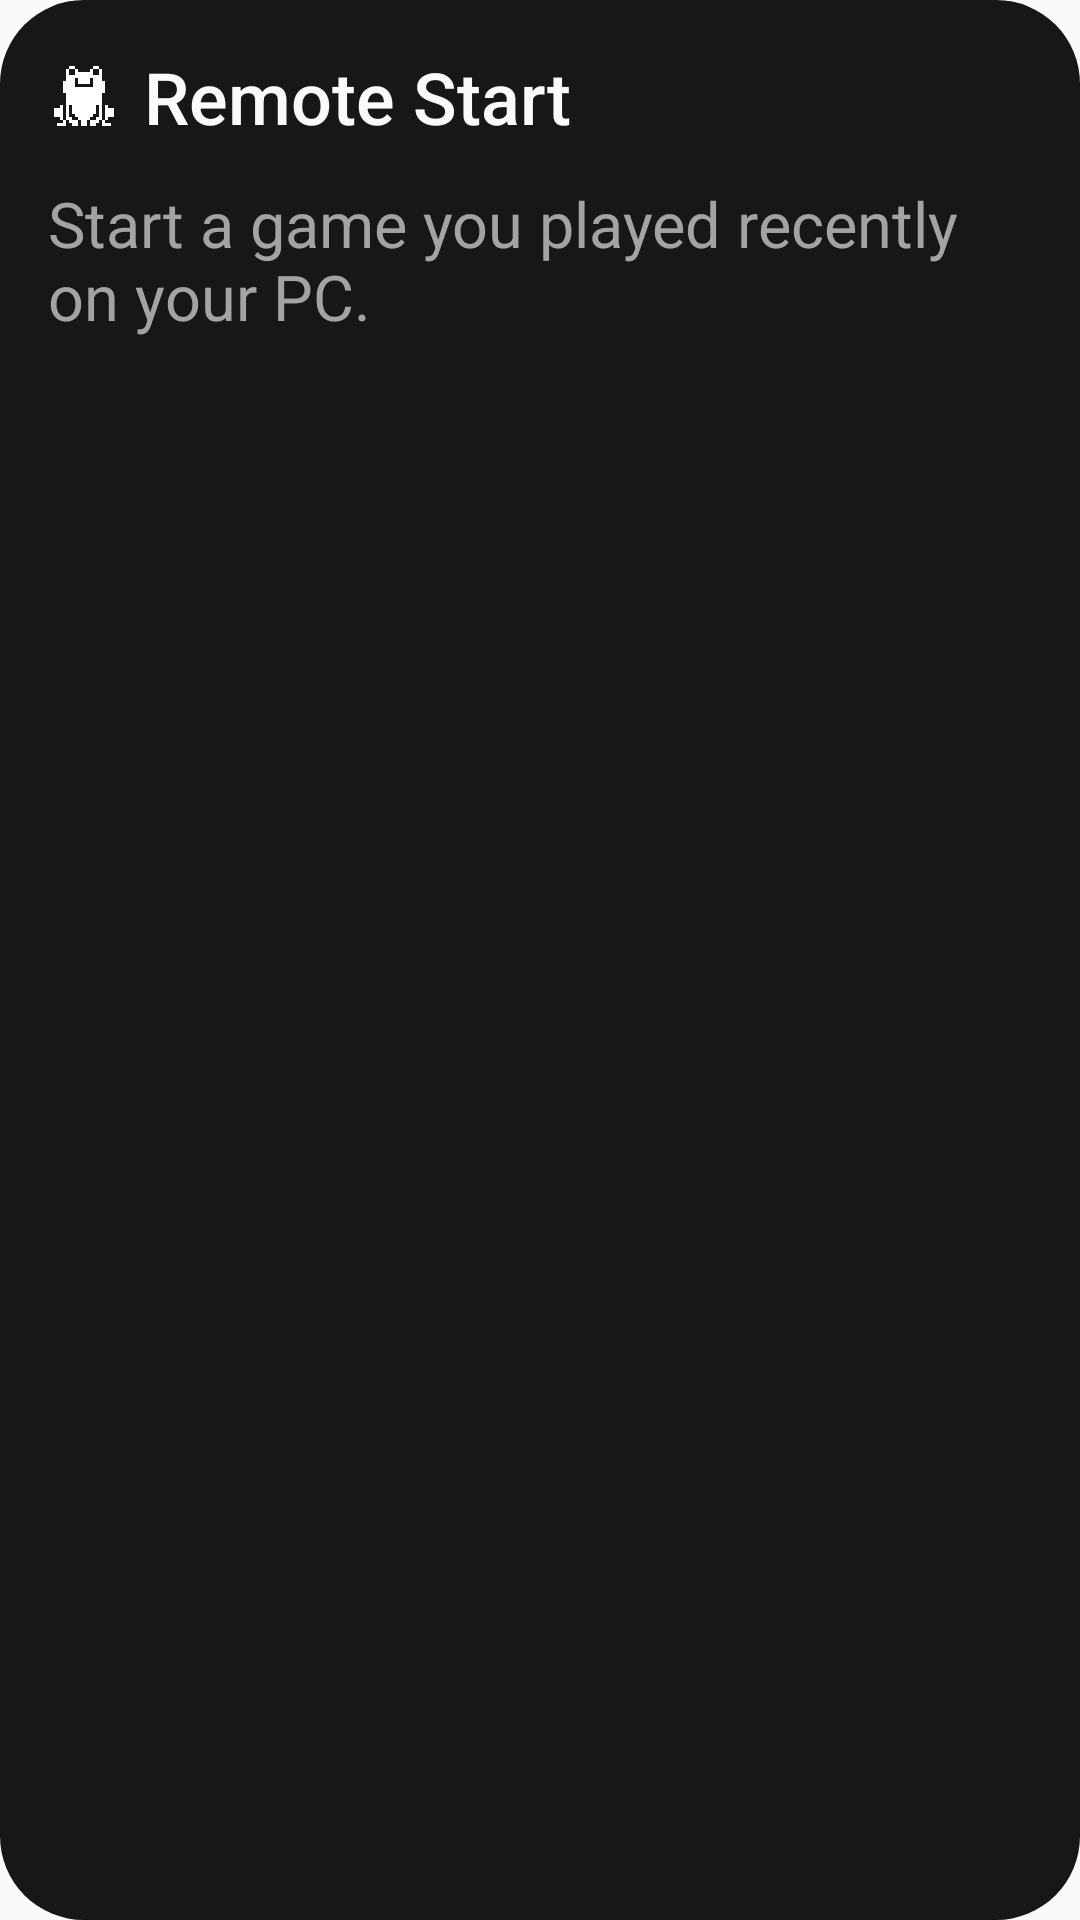

This screen was rendered from an Android layout file. Write that file and the resources it references.
<!-- AndroidManifest.xml: application theme AppTheme -->
<!-- res/layout/widget_remote_start.xml -->
<?xml version="1.0" encoding="utf-8"?>
<LinearLayout xmlns:android="http://schemas.android.com/apk/res/android"
    android:id="@+id/remote_start_root"
    android:layout_width="match_parent"
    android:layout_height="match_parent"
    android:background="@drawable/widget_card"
    android:orientation="vertical"
    android:padding="16dp">

    <LinearLayout
        android:id="@+id/remote_start_header"
        android:layout_width="match_parent"
        android:layout_height="wrap_content"
        android:gravity="center_vertical"
        android:orientation="horizontal">

        <ImageView
            android:id="@+id/remote_start_logo"
            android:layout_width="24dp"
            android:layout_height="24dp"
            android:importantForAccessibility="no"
            android:src="@drawable/ic_notification" />

        <TextView
            android:id="@+id/remote_start_title"
            android:layout_width="0dp"
            android:layout_height="wrap_content"
            android:layout_marginStart="8dp"
            android:layout_weight="1"
            android:ellipsize="end"
            android:fontFamily="sans-serif-medium"
            android:maxLines="1"
            android:text="@string/widget_title_remote_start"
            android:textColor="@color/widget_card_foreground"
            android:textSize="24sp" />

        <TextView
            android:id="@+id/remote_start_pc"
            android:layout_width="wrap_content"
            android:layout_height="wrap_content"
            android:layout_marginStart="8dp"
            android:background="@drawable/widget_badge"
            android:ellipsize="end"
            android:fontFamily="sans-serif-medium"
            android:maxLines="1"
            android:maxWidth="160dp"
            android:paddingHorizontal="8dp"
            android:paddingVertical="2dp"
            android:textColor="@color/widget_secondary_foreground"
            android:textSize="18sp"
            android:visibility="gone" />
    </LinearLayout>

    <TextView
        android:id="@+id/remote_start_status"
        android:layout_width="match_parent"
        android:layout_height="wrap_content"
        android:layout_marginTop="8dp"
        android:ellipsize="end"
        android:maxLines="2"
        android:textColor="@color/widget_muted_foreground"
        android:textSize="18sp"
        android:visibility="gone" />

    
    <FrameLayout
        android:layout_width="match_parent"
        android:layout_height="0dp"
        android:layout_marginTop="12dp"
        android:layout_weight="1">

        <ListView
            android:id="@+id/remote_start_list"
            android:layout_width="match_parent"
            android:layout_height="match_parent"
            android:divider="@null"
            android:dividerHeight="0dp"
            android:overScrollMode="never"
            android:scrollbars="none" />

        <TextView
            android:id="@+id/remote_start_empty"
            android:layout_width="match_parent"
            android:layout_height="wrap_content"
            android:text="@string/widget_remote_start_description"
            android:textColor="@color/widget_muted_foreground"
            android:textSize="21sp" />
    </FrameLayout>
</LinearLayout>
<!-- resources referenced by this layout -->
<resources>
  <color name="widget_card_foreground">#FAFAFA</color>
  <color name="widget_muted_foreground">#A3A3A3</color>
  <color name="widget_secondary_foreground">#FAFAFA</color>
  <!-- drawable ic_notification: png bitmap (drawable, 361 bytes) -->
  <!-- drawable widget_badge (drawable) -->
  <?xml version="1.0" encoding="utf-8"?>
  <shape xmlns:android="http://schemas.android.com/apk/res/android" android:shape="rectangle">
      <solid android:color="@color/widget_secondary" />
      <corners android:radius="6dp" />
  </shape>
  <!-- drawable widget_card (drawable) -->
  <?xml version="1.0" encoding="utf-8"?>
  <shape xmlns:android="http://schemas.android.com/apk/res/android" android:shape="rectangle">
      <solid android:color="@color/widget_card" />
      <corners android:radius="16dp" />
  </shape>
  <string name="widget_remote_start_description">Start a game you played recently on your PC.</string>
  <string name="widget_title_remote_start">Remote Start</string>
  <style name="AppTheme" parent="Theme.AppCompat.Light.DarkActionBar">
          
          <item name="colorPrimary">@color/colorPrimary</item>
          <item name="colorPrimaryDark">@color/colorPrimaryDark</item>
          <item name="colorAccent">@color/colorAccent</item>
      </style>
  <color name="widget_secondary">#262626</color>
  <color name="widget_card">#171717</color>
  <!-- not gathered from this repository: default colours our renderer supplied (Android Studio template values) -->
  <color name="colorPrimary">#FF6200EE</color>
  <color name="colorPrimaryDark">#FF3700B3</color>
  <color name="colorAccent">#FF03DAC5</color>
</resources>
